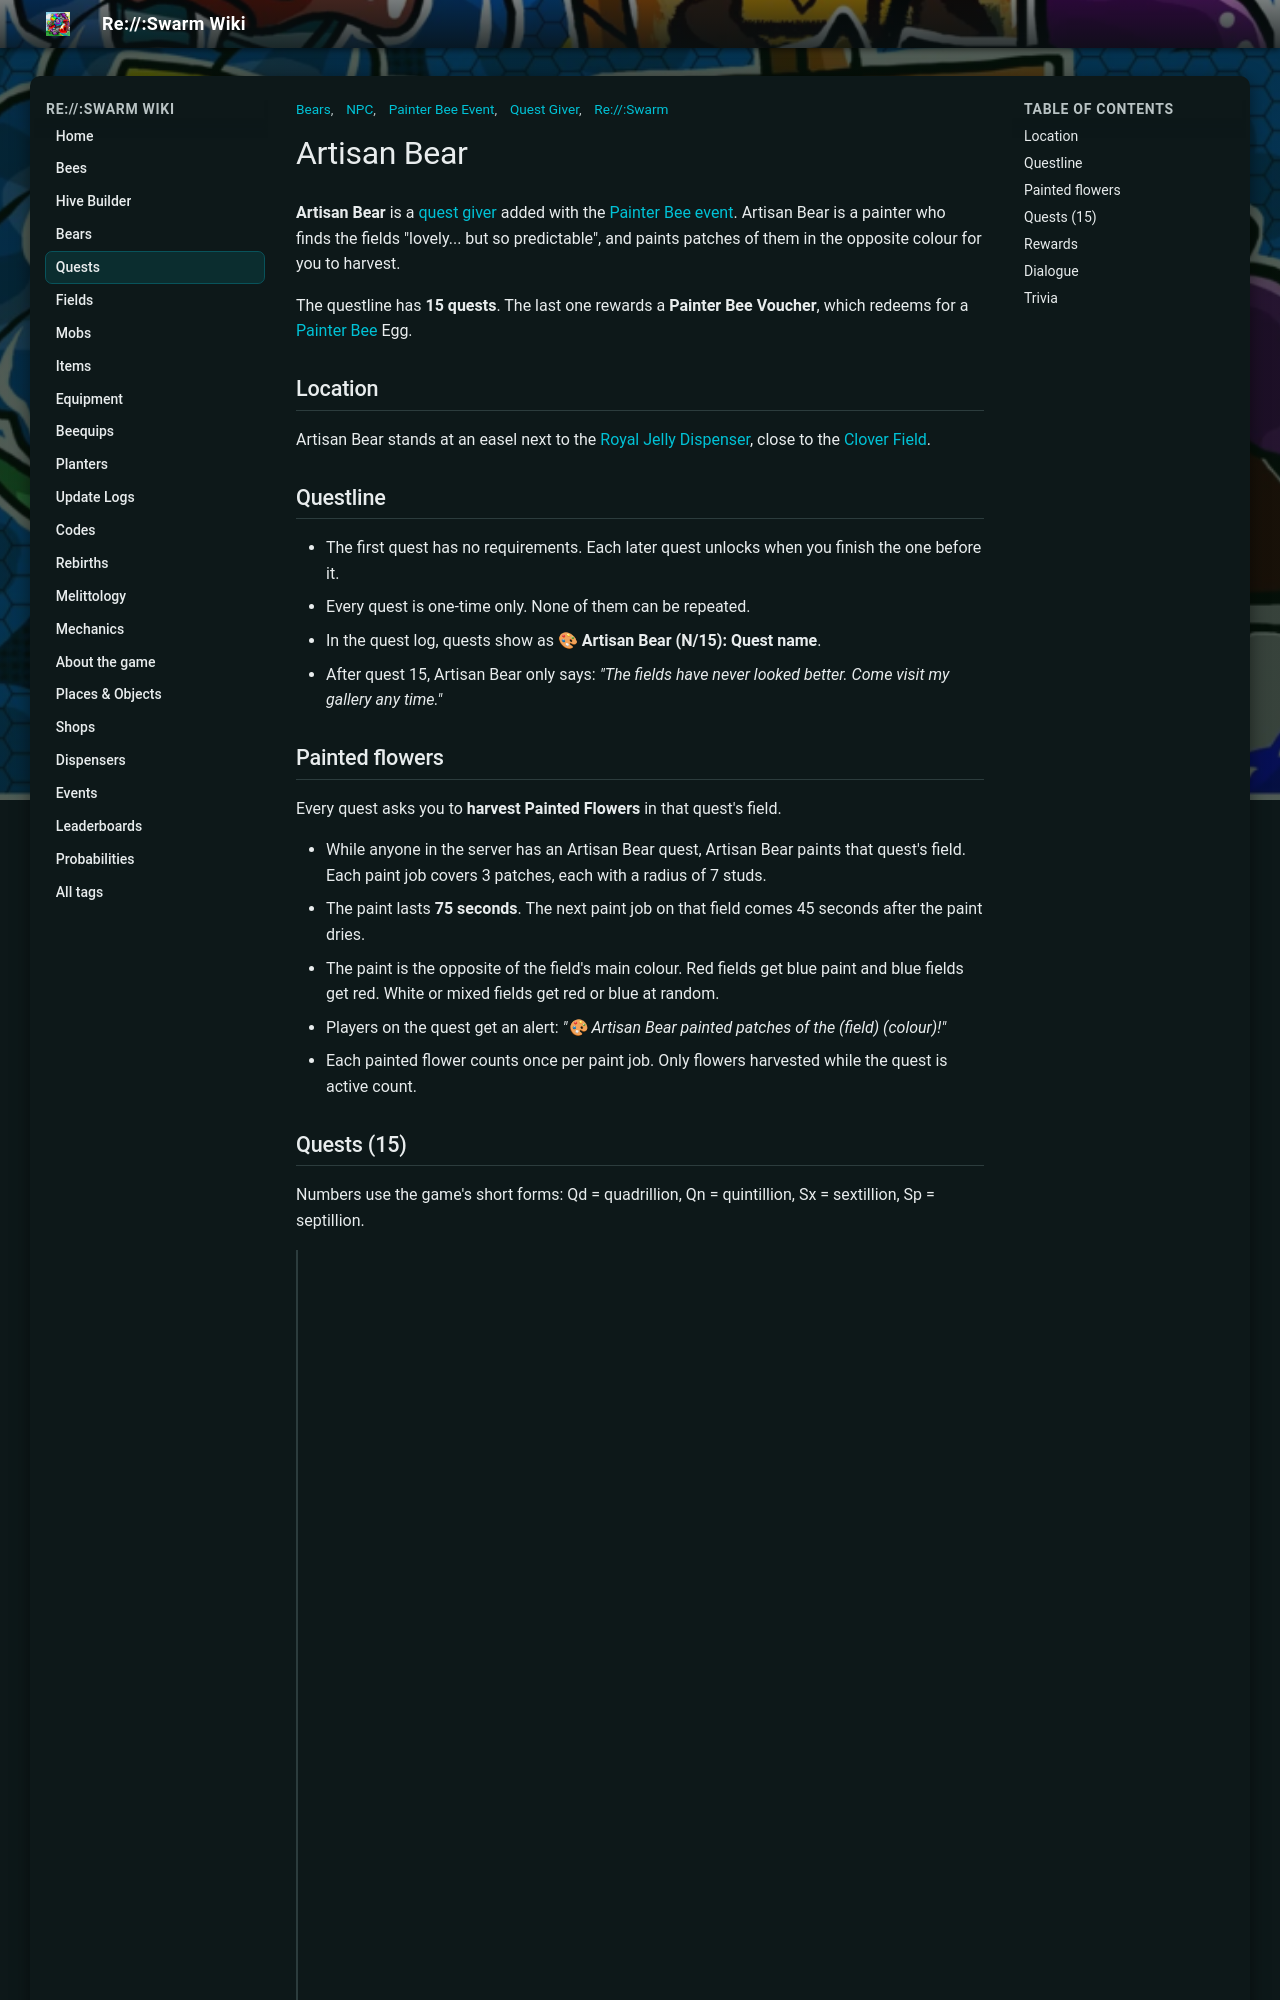

repository: replicatedevents/reswarm-wiki · page: artisan-bear.html · generator: mkdocs

---
title: "Artisan Bear"
tags: ["NPC", "Bears", "Quest Giver", "Painter Bee Event", "Re://:Swarm"]
---

# Artisan Bear

**Artisan Bear** is a [quest giver](quest-givers.md) added with the [Painter Bee event](painter-bee-event.md). Artisan Bear is a painter who finds the fields "lovely... but so predictable", and paints patches of them in the opposite colour for you to harvest.

The questline has **15 quests**. The last one rewards a **Painter Bee Voucher**, which redeems for a [Painter Bee](painter-bee.md) Egg.

## Location

Artisan Bear stands at an easel next to the [Royal Jelly Dispenser](royal-jelly-dispenser.md), close to the [Clover Field](clover-field.md).

## Questline

* The first quest has no requirements. Each later quest unlocks when you finish the one before it.
* Every quest is one-time only. None of them can be repeated.
* In the quest log, quests show as **🎨 Artisan Bear (N/15): Quest name**.
* After quest 15, Artisan Bear only says: *"The fields have never looked better. Come visit my gallery any time."*

## Painted flowers

Every quest asks you to **harvest Painted Flowers** in that quest's field.

* While anyone in the server has an Artisan Bear quest, Artisan Bear paints that quest's field. Each paint job covers 3 patches, each with a radius of 7 studs.
* The paint lasts **75 seconds**. The next paint job on that field comes 45 seconds after the paint dries.
* The paint is the opposite of the field's main colour. Red fields get blue paint and blue fields get red. White or mixed fields get red or blue at random.
* Players on the quest get an alert: *"🎨 Artisan Bear painted patches of the (field) (colour)!"*
* Each painted flower counts once per paint job. Only flowers harvested while the quest is active count.
